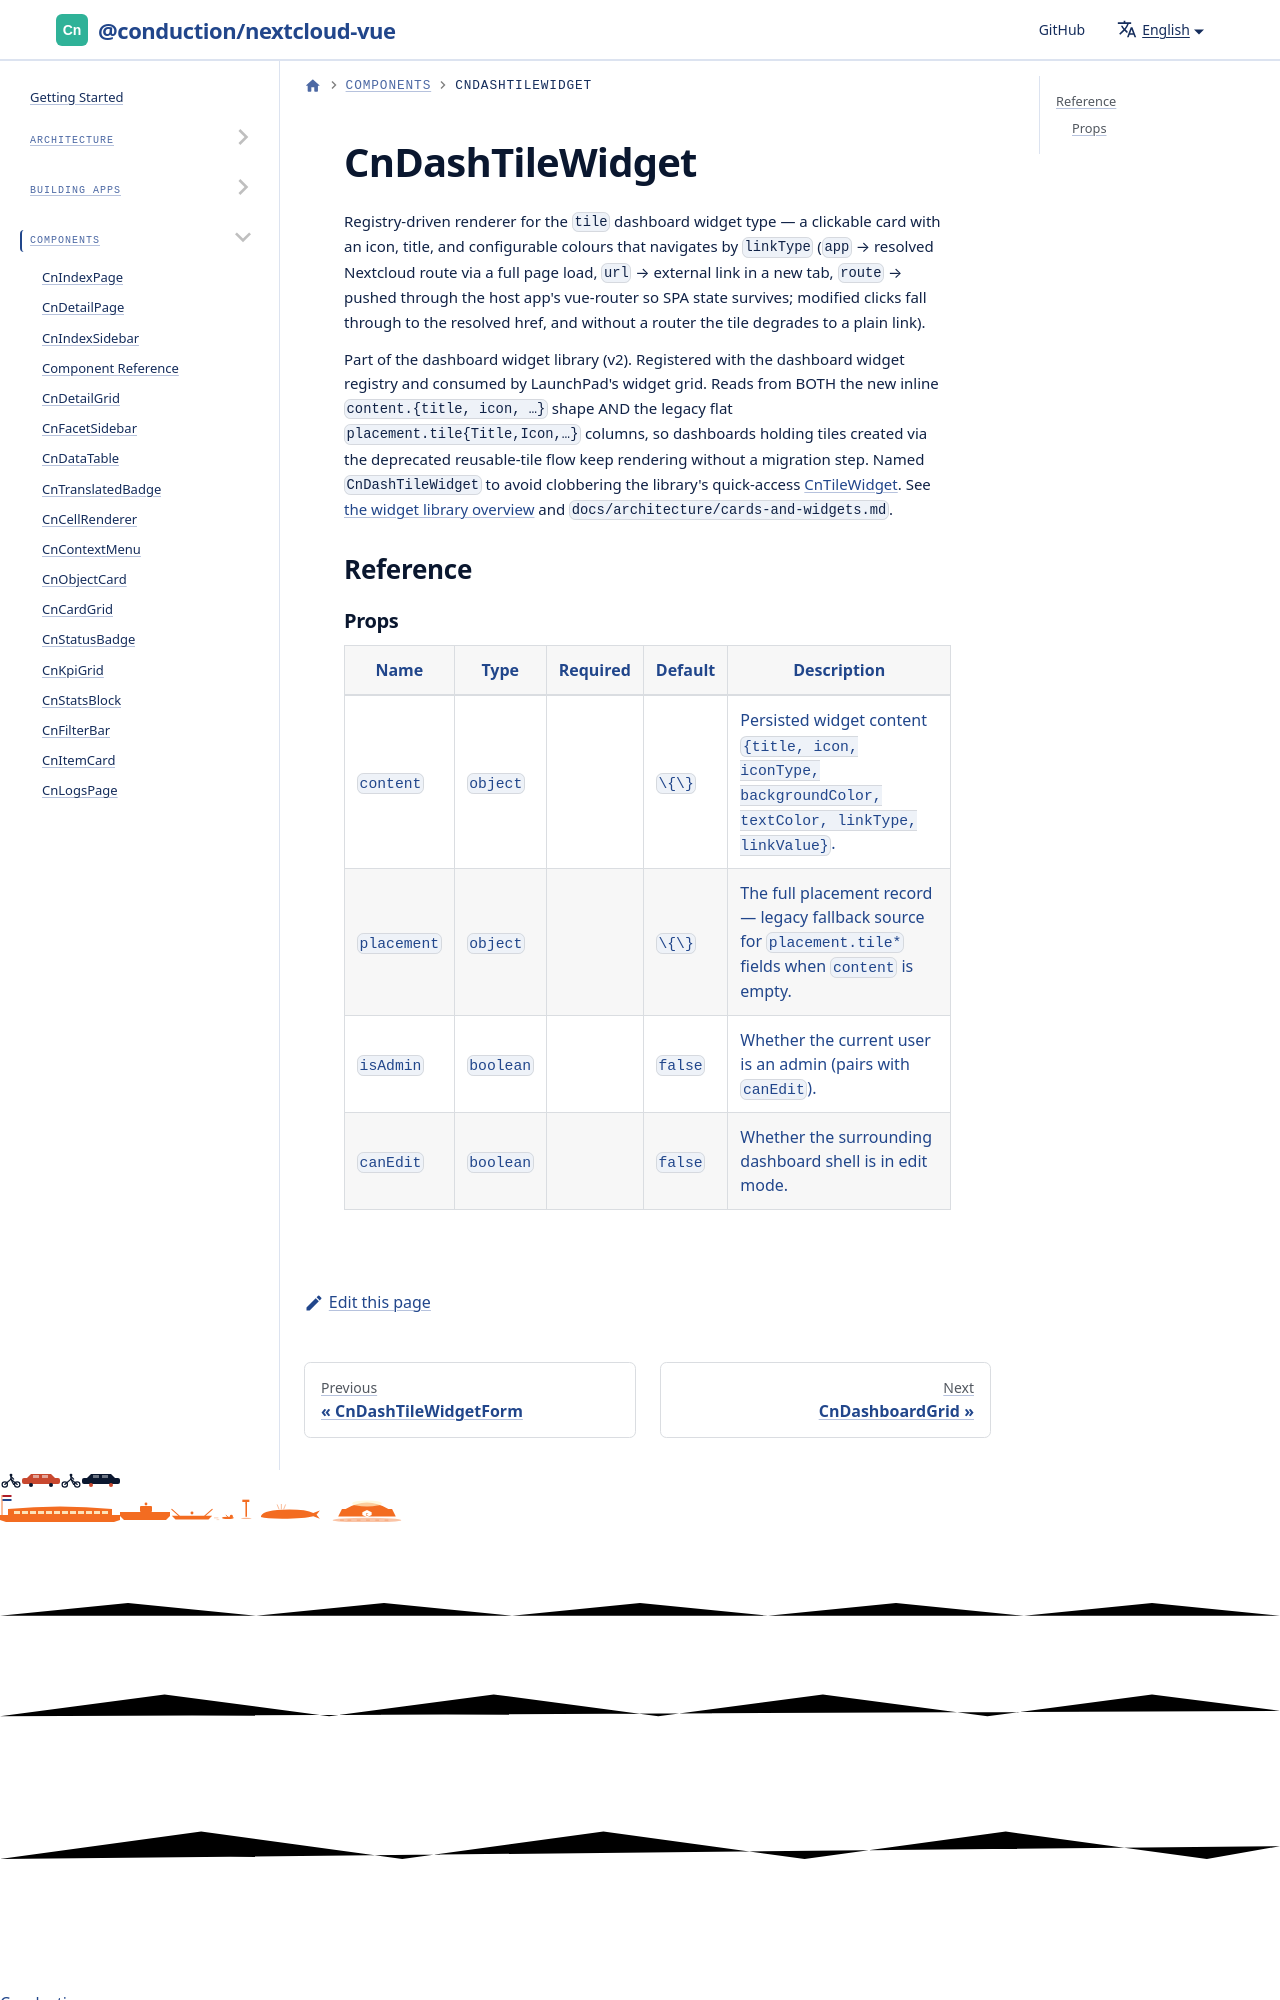

repository: ConductionNL/nextcloud-vue · page: docs/components/cn-dash-tile-widget/index.html · generator: docusaurus

# CnDashTileWidget

Registry-driven renderer for the `tile` dashboard widget type — a clickable card with an icon, title, and configurable colours that navigates by `linkType` (`app` → resolved Nextcloud route via a full page load, `url` → external link in a new tab, `route` → pushed through the host app's vue-router so SPA state survives; modified clicks fall through to the resolved href, and without a router the tile degrades to a plai
